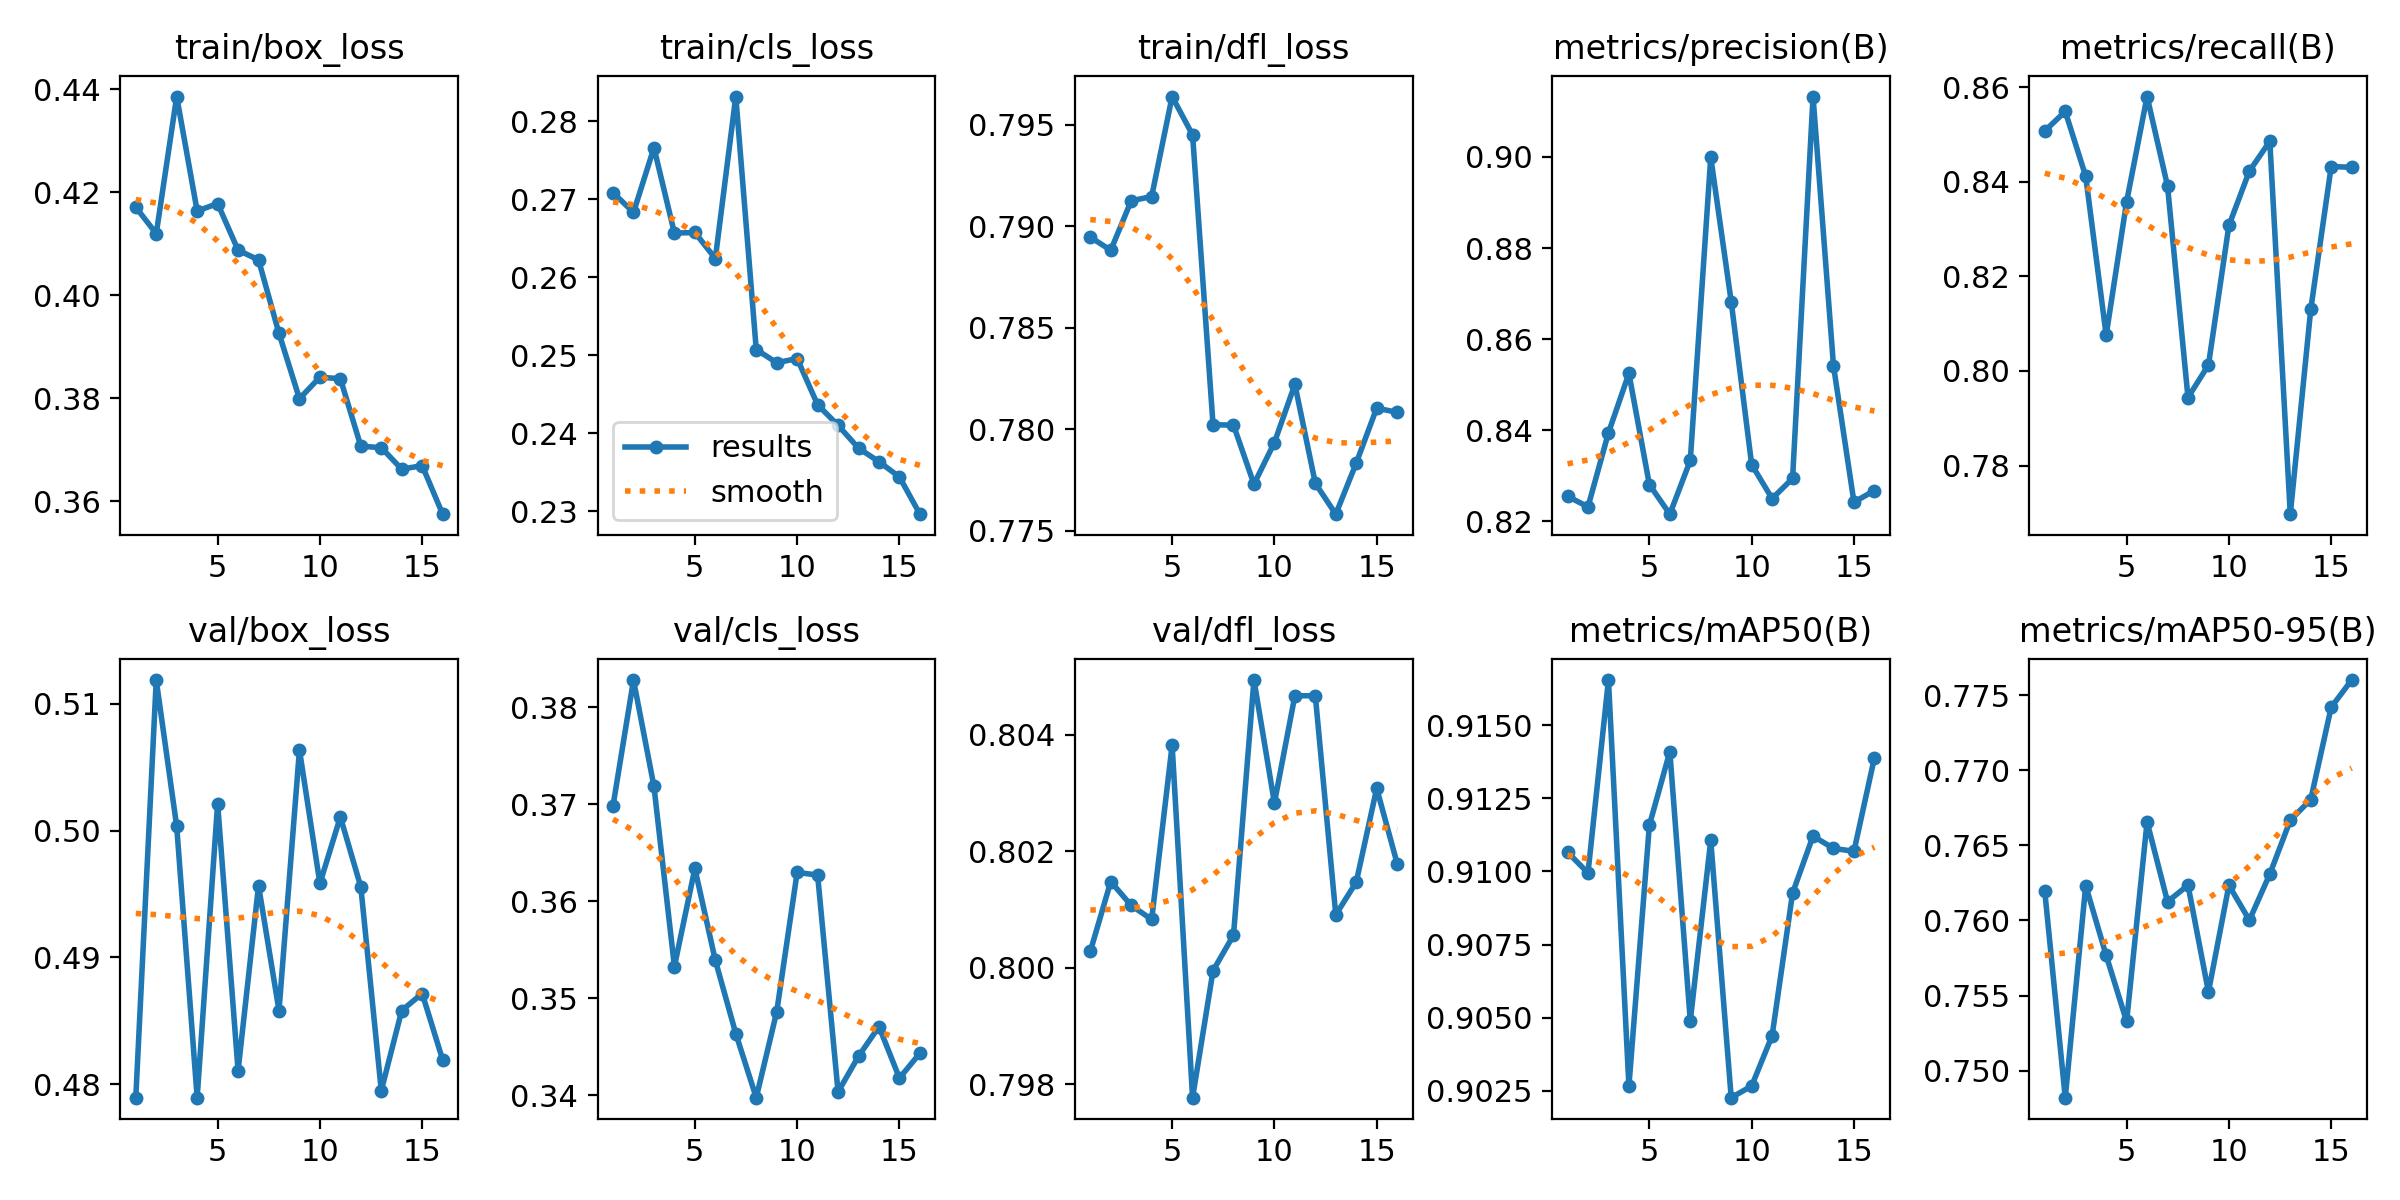

Data behind this chart, as committed beside it:
epoch, time, train/box_loss, train/cls_loss, train/dfl_loss, metrics/precision(B), metrics/recall(B), metrics/mAP50(B), metrics/mAP50-95(B), val/box_loss, val/cls_loss, val/dfl_loss, lr/pg0, lr/pg1, lr/pg2
1, 97.14, 0.4171, 0.2709, 0.7895, 0.8255, 0.8508, 0.9107, 0.7619, 0.4789, 0.3698, 0.8003, 6e-05, 6e-05, 6e-05
2, 182.1, 0.4119, 0.2683, 0.7888, 0.8232, 0.8549, 0.91, 0.7482, 0.5119, 0.3828, 0.8015, 0.0001313, 0.0001313, 0.0001313
3, 263, 0.4386, 0.2766, 0.7913, 0.8395, 0.8412, 0.9165, 0.7623, 0.5003, 0.3718, 0.8011, 0.0001928, 0.0001928, 0.0001928
4, 378.4, 0.4163, 0.2657, 0.7915, 0.8525, 0.8076, 0.9027, 0.7577, 0.479, 0.3533, 0.8008, 0.0002443, 0.0002443, 0.0002443
5, 478.6, 0.4178, 0.2657, 0.7964, 0.8281, 0.8358, 0.9116, 0.7533, 0.5021, 0.3634, 0.8038, 0.0002859, 0.0002859, 0.0002859
6, 576.2, 0.4087, 0.2624, 0.7945, 0.8216, 0.858, 0.9141, 0.7666, 0.4811, 0.3539, 0.7978, 0.0003177, 0.0003177, 0.0003177
7, 745.9, 0.4068, 0.2832, 0.7802, 0.8334, 0.8391, 0.9049, 0.7612, 0.4957, 0.3463, 0.8, 0.0003395, 0.0003395, 0.0003395
8, 892.2, 0.3926, 0.2507, 0.7802, 0.8999, 0.7944, 0.9111, 0.7623, 0.4858, 0.3397, 0.8006, 0.0003515, 0.0003515, 0.0003515
9, 1024, 0.3799, 0.249, 0.7773, 0.8682, 0.8013, 0.9023, 0.7552, 0.5064, 0.3486, 0.8049, 0.0003535, 0.0003535, 0.0003535
10, 1116, 0.3841, 0.2496, 0.7793, 0.8325, 0.8308, 0.9027, 0.7623, 0.4958, 0.363, 0.8028, 0.0003456, 0.0003456, 0.0003456
11, 1207, 0.3838, 0.2437, 0.7822, 0.825, 0.8423, 0.9044, 0.76, 0.5011, 0.3627, 0.8047, 0.0003279, 0.0003279, 0.0003279
12, 1298, 0.3707, 0.241, 0.7773, 0.8294, 0.8486, 0.9093, 0.7631, 0.4956, 0.3403, 0.8047, 0.0003002, 0.0003002, 0.0003002
13, 1393, 0.3704, 0.2381, 0.7758, 0.9133, 0.7697, 0.9112, 0.7667, 0.4795, 0.344, 0.8009, 0.0002627, 0.0002627, 0.0002627
14, 1482, 0.3662, 0.2364, 0.7783, 0.8542, 0.813, 0.9108, 0.7681, 0.4858, 0.3471, 0.8015, 0.0002152, 0.0002152, 0.0002152
15, 1563, 0.3669, 0.2344, 0.781, 0.8242, 0.8432, 0.9107, 0.7742, 0.4872, 0.3418, 0.8031, 0.0001578, 0.0001578, 0.0001578
16, 1632, 0.3575, 0.2296, 0.7808, 0.8268, 0.8431, 0.9139, 0.776, 0.4819, 0.3443, 0.8018, 9.05625e-05, 9.05625e-05, 9.05625e-05
